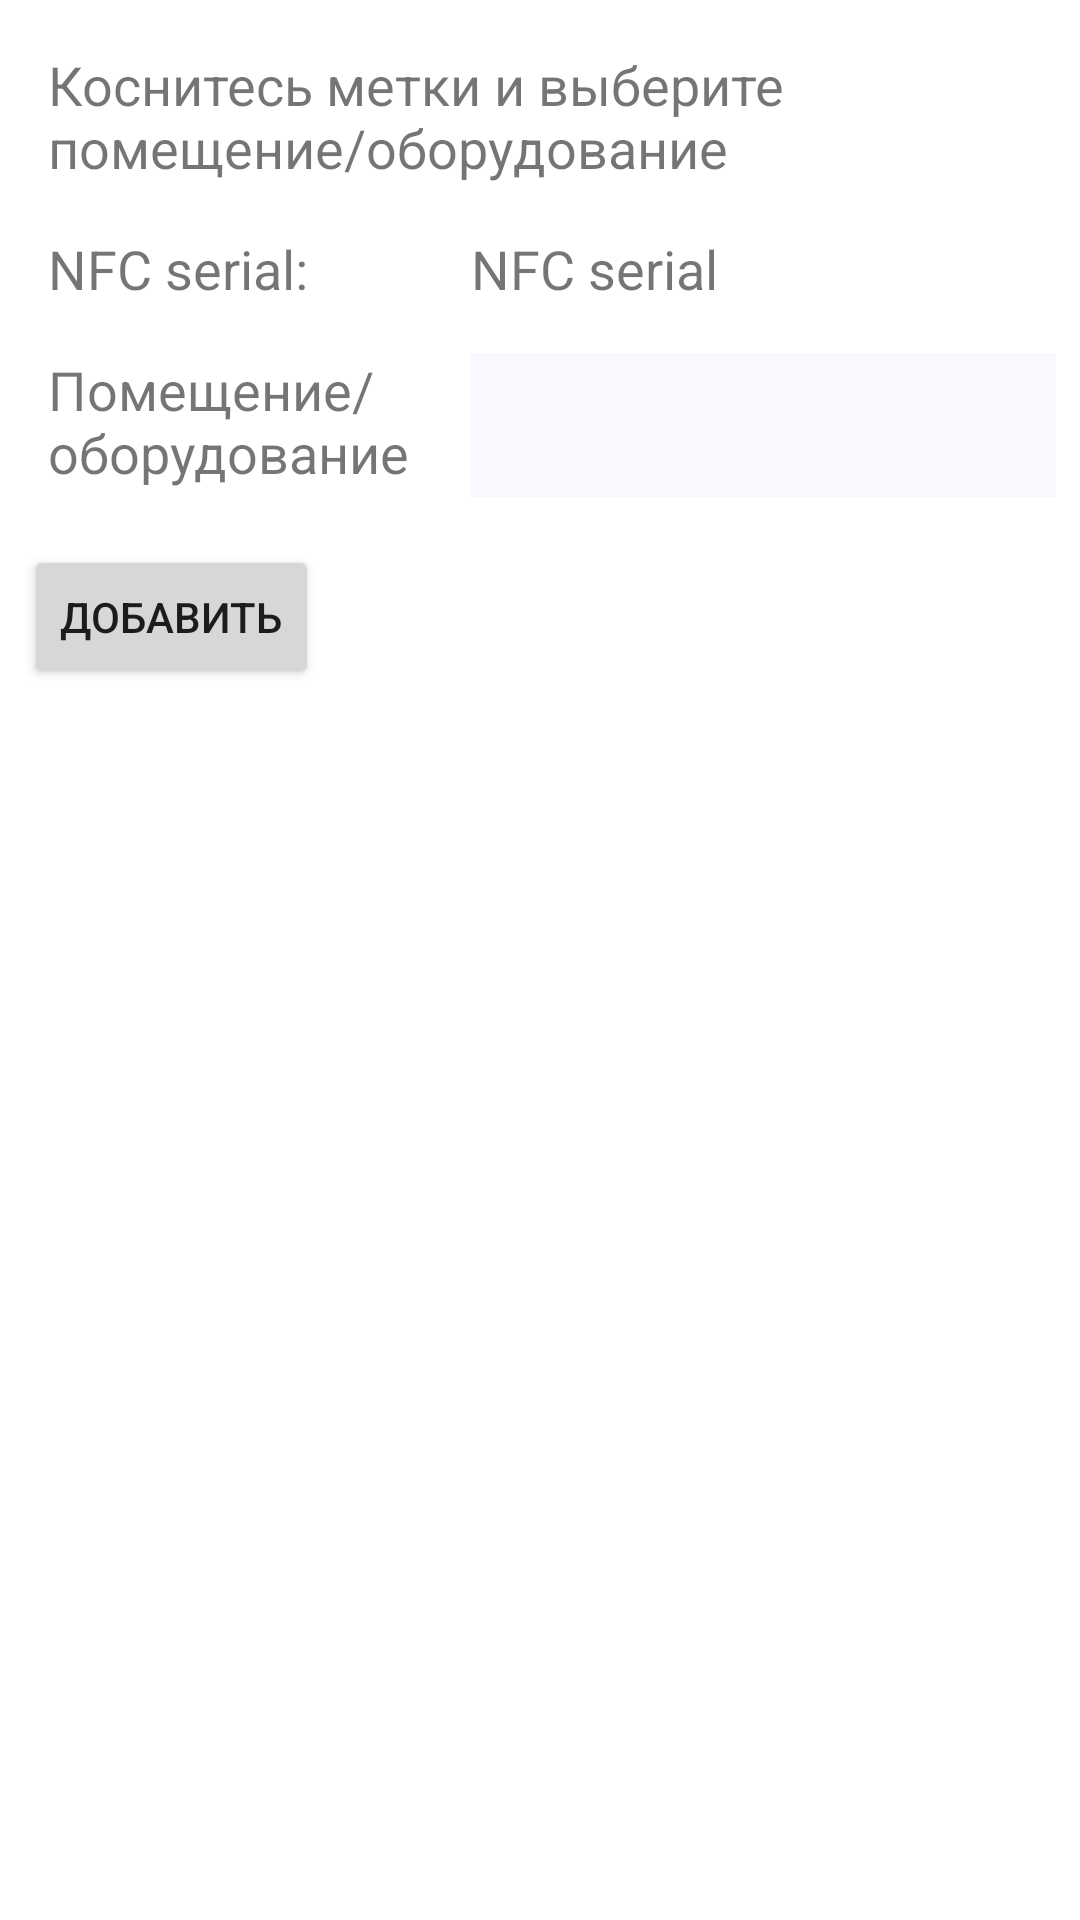

Produce the Android XML layout that renders to this screen, including the resource entries it uses.
<!-- AndroidManifest.xml: application theme Theme.Checkup_android -->
<!-- res/layout/activity_adm_link_nfctag.xml -->
<?xml version="1.0" encoding="utf-8"?>
<androidx.constraintlayout.widget.ConstraintLayout xmlns:android="http://schemas.android.com/apk/res/android"
    xmlns:app="http://schemas.android.com/apk/res-auto"
    xmlns:tools="http://schemas.android.com/tools"
    android:layout_width="match_parent"
    android:layout_height="match_parent"
    tools:context=".AdmLinkNFCTagActivity">

    <androidx.constraintlayout.widget.ConstraintLayout
        android:layout_width="match_parent"
        android:layout_height="match_parent"
        android:layout_marginStart="8dp"
        android:layout_marginTop="8dp"
        android:layout_marginEnd="8dp"
        android:layout_marginBottom="8dp"
        app:layout_constraintBottom_toBottomOf="parent"
        app:layout_constraintEnd_toEndOf="parent"
        app:layout_constraintHorizontal_bias="1.0"
        app:layout_constraintStart_toStartOf="parent"
        app:layout_constraintTop_toTopOf="parent"
        app:layout_constraintVertical_bias="0.0">

        <TextView
            android:id="@+id/textView4"
            android:layout_width="match_parent"
            android:layout_height="wrap_content"
            android:layout_marginStart="8dp"
            android:layout_marginTop="8dp"
            android:layout_marginEnd="8dp"
            android:text="@string/link_nfc_title"
            android:textSize="18sp"
            app:layout_constraintEnd_toEndOf="parent"
            app:layout_constraintStart_toStartOf="parent"
            app:layout_constraintTop_toTopOf="parent" />

        <TextView
            android:id="@+id/textView12"
            android:layout_width="125sp"
            android:layout_height="wrap_content"
            android:layout_marginStart="8dp"
            android:layout_marginTop="16dp"
            android:text="@string/link_nfc_text_nfc_serial"
            android:textSize="18sp"
            app:layout_constraintStart_toStartOf="parent"
            app:layout_constraintTop_toBottomOf="@+id/textView4" />

        <TextView
            android:id="@+id/nfc_contents"
            android:layout_width="236dp"
            android:layout_height="wrap_content"
            android:layout_marginStart="16dp"
            android:text="NFC serial    "
            android:textSize="18sp"
            app:layout_constraintStart_toEndOf="@+id/textView12"
            app:layout_constraintTop_toTopOf="@+id/textView12" />

        <TextView
            android:id="@+id/textView16"
            android:layout_width="125sp"
            android:layout_height="46dp"
            android:layout_marginStart="8dp"
            android:layout_marginTop="16dp"
            android:text="@string/link_nfc_plant"
            android:textSize="18sp"
            app:layout_constraintStart_toStartOf="parent"
            app:layout_constraintTop_toBottomOf="@+id/textView12" />

        <Spinner
            android:id="@+id/spinner_plants"
            android:layout_width="236dp"
            android:layout_height="wrap_content"
            android:layout_marginStart="16dp"
            android:background="@color/grey"
            android:contentDescription="@string/main_text_facility"
            android:minHeight="48dp"
            app:layout_constraintStart_toEndOf="@+id/textView16"
            app:layout_constraintTop_toTopOf="@+id/textView16" />

        <Button
            android:layout_width="wrap_content"
            android:layout_height="wrap_content"
            android:layout_marginTop="16dp"
            android:onClick="onClickAdd"
            android:text="@string/link_nfc_button"
            app:layout_constraintTop_toBottomOf="@+id/spinner_plants"
            tools:layout_editor_absoluteX="149dp" />

    </androidx.constraintlayout.widget.ConstraintLayout>

</androidx.constraintlayout.widget.ConstraintLayout>
<!-- resources referenced by this layout -->
<resources>
  <color name="grey">#F8F8FF</color>
  <string name="link_nfc_button">Добавить</string>
  <string name="link_nfc_plant">Помещение/оборудование</string>
  <string name="link_nfc_text_nfc_serial">NFC serial:</string>
  <string name="link_nfc_title">Коснитесь метки и выберите помещение/оборудование</string>
  <string name="main_text_facility">Площадка</string>
  <style name="Theme.Checkup_android" parent="Theme.MaterialComponents.DayNight.DarkActionBar">
          
          <item name="colorPrimary">@color/purple_500</item>
          <item name="colorPrimaryVariant">@color/purple_700</item>
          <item name="colorOnPrimary">@color/white</item>
          
          <item name="colorSecondary">@color/teal_200</item>
          <item name="colorSecondaryVariant">@color/teal_700</item>
          <item name="colorOnSecondary">@color/black</item>
          
          <item name="android:statusBarColor">?attr/colorPrimaryVariant</item>
          
      </style>
  <color name="purple_500">#FF6200EE</color>
  <color name="purple_700">#FF3700B3</color>
  <color name="white">#FFFFFFFF</color>
  <color name="teal_200">#FF03DAC5</color>
  <color name="teal_700">#FF018786</color>
  <color name="black">#FF000000</color>
</resources>
